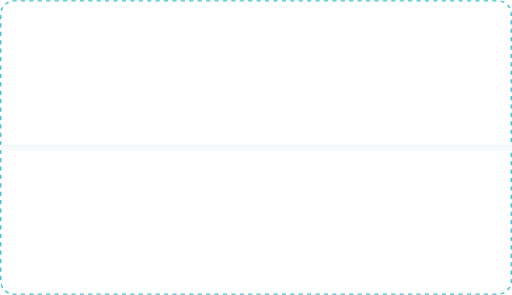
t = 0.00 s
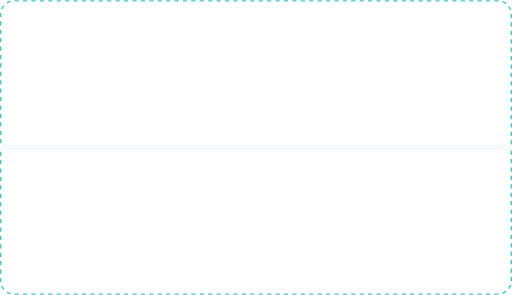
t = 0.08 s
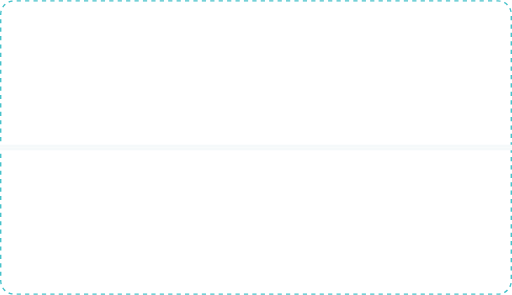
t = 0.15 s
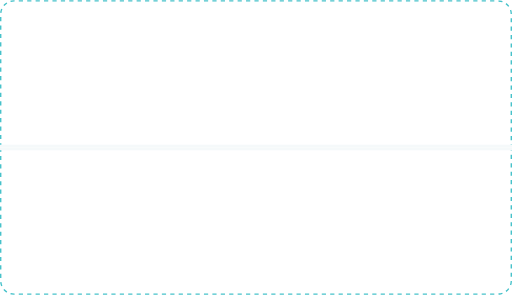
t = 0.23 s

The animated SVG that drew these frames (rendered in a browser with its animation timeline set to each time). Animation: 2 SMIL elements (animate=2); one cycle of 0.30 s, repeats indefinitely.

<?xml version="1.0" encoding="UTF-8"?>
<svg width="730px" height="420px" viewBox="0 0 730 420" version="1.1" xmlns="http://www.w3.org/2000/svg" xmlns:xlink="http://www.w3.org/1999/xlink">
    <!-- Generator: Sketch 49 (51002) - http://www.bohemiancoding.com/sketch -->
    <title>Group</title>
    <desc>Created with Sketch.</desc>
    <animate attributeName="stroke-dashoffset" dur="0.3" from="12" xlink:href="#path-1" repeatCount="indefinite" to="0"/>
    <animate attributeName="stroke-dashoffset" dur="0.3" from="12" xlink:href="#path-3" repeatCount="indefinite" to="0"/>
    <defs>
        <path d="M730,209 L0,209 L0,20 C-1.3527075e-15,8.954305 8.954305,2.02906125e-15 20,0 L710,0 C721.045695,-2.02906125e-15 730,8.954305 730,20 L730,209 Z" id="path-1"></path>
        <mask id="mask-2" maskContentUnits="userSpaceOnUse" maskUnits="objectBoundingBox" x="0" y="0" width="730" height="209" fill="white">
            <use xlink:href="#path-1"></use>
        </mask>
        <path d="M730,209 L0,209 L0,20 C-1.3527075e-15,8.954305 8.954305,2.02906125e-15 20,0 L710,0 C721.045695,-2.02906125e-15 730,8.954305 730,20 L730,209 Z" id="path-3"></path>
        <mask id="mask-4" maskContentUnits="userSpaceOnUse" maskUnits="objectBoundingBox" x="0" y="0" width="730" height="209" fill="white">
            <use xlink:href="#path-3"></use>
        </mask>
    </defs>
    <g id="Page-1" stroke="none" stroke-width="1" fill="none" fill-rule="evenodd">
        <g id="Group">
            <g id="Group-Copy">
                <use id="Combined-Shape" stroke="#47C2CA" mask="url(#mask-2)" stroke-width="4" stroke-dasharray="6" xlink:href="#path-1"></use>
                <rect id="Rectangle-5" fill="#f5f9fa" x="0" y="206" width="730" height="4"></rect>
            </g>
            <g id="Group-Copy-2" transform="translate(365.000000, 315.000000) scale(1, -1) translate(-365.000000, -315.000000) translate(0.000000, 210.000000)">
                <use id="Combined-Shape" stroke="#47C2CA" mask="url(#mask-4)" stroke-width="4" stroke-dasharray="6" xlink:href="#path-3"></use>
                <rect id="Rectangle-5" fill="#f5f9fa" x="0" y="206" width="730" height="4"></rect>
            </g>
        </g>
    </g>
</svg>
